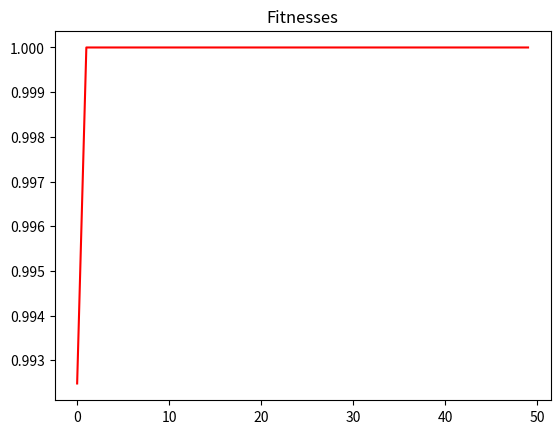

Here is the Python script that generated this plot:
import math
import numpy as np
import random
import matplotlib.pyplot as plt





def xor_c(a, b):
    return '0' if(a == b) else '1';
 
# Helper function to flip the bit
def flip(c):
    return '1' if(c == '0') else '0';

def binarytoGray(binary):
    gray = "0b"; #to start with 0b
 
    # MSB of gray code is same as
    # binary code
    gray += binary[2];
 
    # Compute remaining bits, next bit
    # is computed by doing XOR of previous
    # and current in Binary
    for i in range(3, len(binary)):
         
        # Concatenate XOR of previous
        # bit with current bit
        gray += xor_c(binary[i - 1],
                      binary[i]);
 
    return gray;
 
# function to convert gray code
# string to binary string
def graytoBinary(gray):
 
    binary = "0b"; #binary start with these characters
 
    # MSB of binary code is same
    # as gray code
    binary += gray[2]; #start from the character after '0b' in the gray code
 
    # Compute remaining bits
    for i in range(3, len(gray)):
         
        # If current bit is 0,
        # concatenate previous bit
        if (gray[i] == '0'):
            binary += binary[i - 1];
 
        # Else, concatenate invert
        # of previous bit
        else:
            binary += flip(binary[i - 1]);
 
    return binary;

def add_missing_zeros(member): #to make all members have the same size (length = 10) that is '0b' + 8 binary bits
      missing_number_of_zeros = 10 - len(member) #0b00000100 initially 0b100 so we need 5 zeros after 0b
      missing_zeros = "0"*missing_number_of_zeros
      member = member[0:2] + missing_zeros + member[2:]
      return member
def convert_to_8_bits(pop):
   
    pop = list(map(add_missing_zeros,pop)) #for each member, add the missing zeros to make it in format 0bxxxxxxxx
    return pop
def initialize_new_population(functionNum, pop_size=8, gray_coding=True):
    if (functionNum==1):
        pop = random.sample(range(0, 255), pop_size) #initialize population with population size with 0 <= members <=255 
        print(pop)
        pop = list(map(bin,pop))
        pop = convert_to_8_bits(pop) 
        if gray_coding:
            pop = list(map(binarytoGray,pop)) 
    elif (functionNum==2):
        pop = np.random.uniform(low=-5, high=5, size=(pop_size,2))
        
    return pop



def calculate_fitness_for_population(functionNum, pop, gray_coded=True):
    if(functionNum==1):
        def first_objective(x):
            return math.sin((math.pi * int(x,2))/ 256)
        if gray_coded:
            pop = list(map(graytoBinary, pop)) #if the population is graycoded, convert them to binary before calculating fitness
        return list(map(first_objective, pop)) #calculate fitness 
    elif (functionNum==2):
         def second_objective(x):
             return -((x[0]-3.14)**2+(x[1]-2.72)**2+np.sin(3*x[0]+1.41)+np.sin(4*x[1]-1.73))
         return list(map(second_objective, pop))

def select_mating_pool(pop, fitness, num_parents=4):
# Selecting the best individuals in the current generation as parents for producing the offspring of the next generation.
    parents_array =[]
    for parent_num in range(num_parents):   
        max_fitness_idx = np.where(fitness == np.max(fitness))#find idx of the max
        max_fitness_idx = max_fitness_idx[0]
        parents_array.append(pop[max_fitness_idx[0]])#append the max as a parent
        fitness[max_fitness_idx[0]] = -99999#give it a small value to not choose it again
    return np.array(parents_array)



def crossover_fifty_precent(functionNum, parents, offspring_size=4):
 offsprings = []
 crossover_point = np.uint8(len(parents[0])/2)
 if(functionNum==1):
     for k in range(0,offspring_size,2):
         #first half of the first member with second half of the second member
         offspring1 = "0b" +  parents[k][2:crossover_point+1] + parents[k+1][crossover_point+1:crossover_point*2+2]
         #first half of the second member with first half of the first member
         offspring2 = "0b"  + parents[k+1][2:crossover_point+1] + parents[k][crossover_point+1:crossover_point*2+2]
         offsprings.append(offspring1)
         offsprings.append(offspring2)
 elif(functionNum==2):
     for k in range(0,offspring_size,2):
         #first half of the first member with second half of the second member
         offspring1=np.empty(2)
         offspring2=np.empty(2)
         offspring1[0] = parents[k][0]
         offspring1[1] = parents[k+1][1]
         offspring2[0] = parents[k+1][0]
         offspring2[1] = parents[k][1]
         offsprings.append(offspring1)
         offsprings.append(offspring2)
    
 return np.array(offsprings)
    
def crossover_one_point(parents,offspring_size=4):
    offsprings = []
    member_length = len(parents[0])
    for k in range(0,offspring_size,2):
        crossover_point = random.sample(range(0, 8), 1)[0]
        print(crossover_point)
        #first half of the first member with second half of the second member
        offspring1 = "0b" +  parents[k][2:crossover_point+2] + parents[k+1][crossover_point+2:member_length]
        #first half of the second member with first half of the first member
        offspring2 = "0b" + parents[k+1][2:crossover_point+2] + parents[k][crossover_point+2:member_length]
        offsprings.append(offspring1)
        offsprings.append(offspring2)
    return np.array(offsprings)

def repair(x, min=0, max=255 , gray_coded=True):
    if gray_coded:
        x = graytoBinary(x)
    x_integer = int(x,2)
    if x_integer>255: 
            return binarytoGray(bin(255)) if gray_coded else bin(255)
    elif x_integer<0:
            return add_missing_zeros(binarytoGray(bin(0))) if gray_coded else add_missing_zeros(bin(0))
    return binarytoGray(x) if gray_coded else x

def mutation(functionNum, pop, probability):
    #doing mutation with 1% probability (can be changed)
    if(functionNum==1):     
        for i in range(len(pop)):
            for j in range(2,len(pop[i])):
                toss = random.sample(range(1,int(1/probability)), 1)[0]
                if toss==1:
                    new_value = '1' if pop[i][j]=='0' else '0'
                    member = list(pop[i])
                    member[j] = new_value
                    pop[i] = pop[i][0:j] + new_value + pop[i][j+1:]
    elif(functionNum==2):            
        for i in range(len(pop)):
            for j in range(len(pop[i])):
                toss = random.sample(range(1,int(1/probability)), 1)[0]
                if toss==1:          
                    pop[i][j] = -5+(random.random()*10)            
    return pop



def binaryPopulationToInt(pop, gray_coded=True):
    if gray_coded:
        pop = list(map(graytoBinary, pop))
    
    def binary_to_int(binary):
        return int(binary,2)
    
    return list(map(binary_to_int, pop))


generations = range(0,50)

function_num = 1 #objective function
pop = new_pop_after_mutation = initialize_new_population(function_num)
# note that here new_pop_after_mutation is also initialized to ease printing in the first generation

best_fitnesses = []
for i in generations:
    print("Generation Number:", i)
    print("Population:", pop)
    fitness = calculate_fitness_for_population(function_num,pop)
    print("Best Fitness:", np.max(fitness))
    best_fitnesses.append(np.max(fitness))
    parents = select_mating_pool(pop, fitness, 4)
    print("Parents:", parents)
    #parents_int = binaryPopulationToInt(parents, gray_coded=True)
    #print("ParentsInteger:", parents_int)
    children = crossover_fifty_precent(function_num,parents)
    print("Children:", children)
    new_pop_after_crossover = np.concatenate((parents, children))
    print("New Population After Crosover:", new_pop_after_crossover)
    #new_pop_after_crossover_int = binaryPopulationToInt(new_pop_after_crossover, gray_coded=True)
    #print("New Population After Crosover Integer:", new_pop_after_crossover_int)
    new_pop_after_mutation = mutation(function_num, new_pop_after_crossover, 0.01) 
    print("New Population After Mutation:", new_pop_after_mutation)
    #new_pop_after_mutation_int = binaryPopulationToInt(new_pop_after_mutation, gray_coded=True)
    #print("New Population After Mutation Integer:", new_pop_after_mutation_int)
    
    #repair after mutation
    pop = list(map(repair, new_pop_after_mutation)) if function_num==1 else new_pop_after_mutation
    


plt.title("Fitnesses")
plt.plot(generations, best_fitnesses, color="red")

plt.show()
